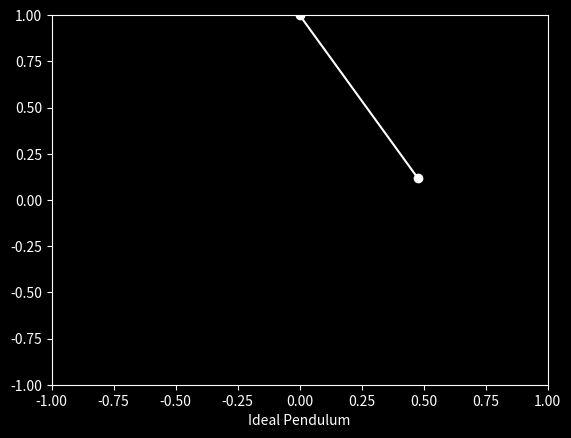

Python code for this plot: (Note: this script raises an exception after producing the figure.)
from matplotlib.animation import FuncAnimation
import matplotlib.pyplot as plt
import numpy as np

plt.style.use('dark_background')

X_VALUES = []
Y_VALUES = []

INITIAL_THETA = 0.5
INITIAL_TIME = 0
TIME_STEP = 0.1
LENGTH = 1
INDEX = 0

def function_iteration(i):
    global INITIAL_THETA, INITIAL_TIME, TIME_STEP, LENGTH, INDEX
    X_VALUE = LENGTH*np.sin(INITIAL_THETA * np.cos(INITIAL_TIME + (INDEX * TIME_STEP)))
    Y_VALUE = LENGTH - (LENGTH*np.cos(INITIAL_THETA * np.cos(INITIAL_TIME + (INDEX * TIME_STEP))))
    INDEX += 1

    plt.cla()
    plt.xlim([-LENGTH, LENGTH])
    plt.ylim([-LENGTH, LENGTH])
    plt.plot([0, X_VALUE], [LENGTH, Y_VALUE], color = "white")
    plt.plot(0, LENGTH, "o", X_VALUE, Y_VALUE, "o", color = "white")
    plt.xlabel("Ideal Pendulum")

ANIMATION = FuncAnimation(plt.gcf(), function_iteration, frames = 720,  interval = 0)
ANIMATION.save("PendulumGraphAnimation.mp4", dpi = 300, fps = 60, writer = "ffmpeg")
plt.show()
